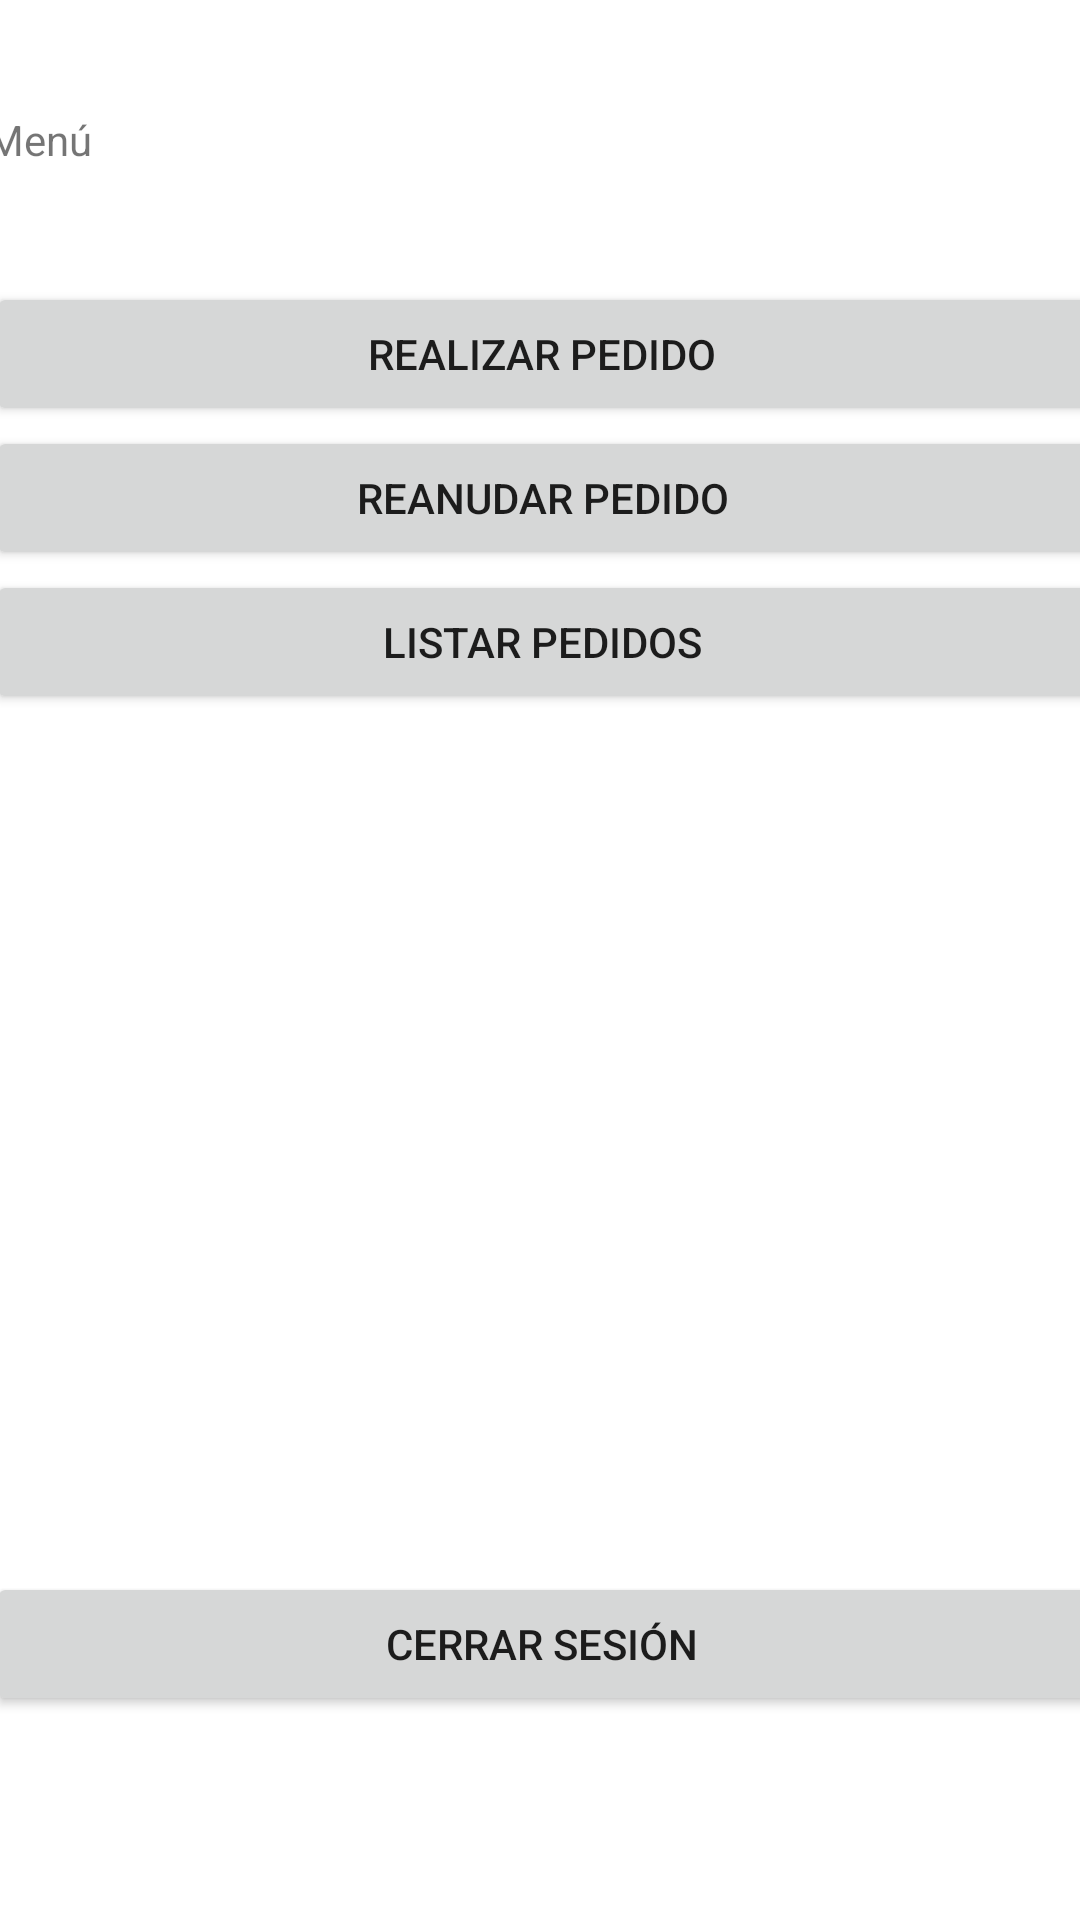

The Android layout XML behind this screen, and the referenced resources:
<!-- AndroidManifest.xml: application theme Theme.Ejercicio_sesion_14 -->
<!-- res/layout/activity_frm_main_cliente1.xml -->
<?xml version="1.0" encoding="utf-8"?>
<androidx.constraintlayout.widget.ConstraintLayout xmlns:android="http://schemas.android.com/apk/res/android"
    xmlns:app="http://schemas.android.com/apk/res-auto"
    xmlns:tools="http://schemas.android.com/tools"
    android:layout_width="match_parent"
    android:layout_height="match_parent"
    tools:context=".frmMainCliente1">

    <LinearLayout
        android:layout_width="370dp"
        android:layout_height="691dp"
        android:orientation="vertical"
        app:layout_constraintBottom_toBottomOf="parent"
        app:layout_constraintEnd_toEndOf="parent"
        app:layout_constraintHorizontal_bias="0.487"
        app:layout_constraintStart_toStartOf="parent"
        app:layout_constraintTop_toTopOf="parent">

        <Space
            android:layout_width="match_parent"
            android:layout_height="62dp" />

        <TextView
            android:id="@+id/textView"
            android:layout_width="match_parent"
            android:layout_height="wrap_content"
            android:text="Menú" />

        <Space
            android:layout_width="match_parent"
            android:layout_height="38dp" />

        <Button
            android:id="@+id/btnRealPedido"
            android:layout_width="match_parent"
            android:layout_height="wrap_content"
            android:onClick="Pedir"
            android:text="Realizar pedido" />

        <Button
            android:id="@+id/btnReanPedido"
            android:layout_width="match_parent"
            android:layout_height="wrap_content"
            android:text="Reanudar Pedido" />

        <Button
            android:id="@+id/btnListPedido"
            android:layout_width="match_parent"
            android:layout_height="wrap_content"
            android:text="Listar pedidos" />

        <Space
            android:layout_width="match_parent"
            android:layout_height="286dp" />

        <Button
            android:id="@+id/btnLogout"
            android:layout_width="match_parent"
            android:layout_height="wrap_content"
            android:onClick="Logout"
            android:text="Cerrar Sesión" />

    </LinearLayout>
</androidx.constraintlayout.widget.ConstraintLayout>
<!-- resources referenced by this layout -->
<resources>
  <style name="Theme.Ejercicio_sesion_14" parent="Theme.MaterialComponents.DayNight.DarkActionBar">
          
          <item name="colorPrimary">@color/purple_500</item>
          <item name="colorPrimaryVariant">@color/purple_700</item>
          <item name="colorOnPrimary">@color/white</item>
          
          <item name="colorSecondary">@color/teal_200</item>
          <item name="colorSecondaryVariant">@color/teal_700</item>
          <item name="colorOnSecondary">@color/black</item>
          
          <item name="android:statusBarColor">?attr/colorPrimaryVariant</item>
          
      </style>
  <!-- not gathered from this repository: default colours our renderer supplied (Android Studio template values) -->
  <color name="purple_500">#FF6200EE</color>
  <color name="purple_700">#FF3700B3</color>
  <color name="teal_200">#FF03DAC5</color>
  <color name="teal_700">#FF018786</color>
  <color name="black">#FF000000</color>
  <color name="white">#FFFFFFFF</color>
</resources>
